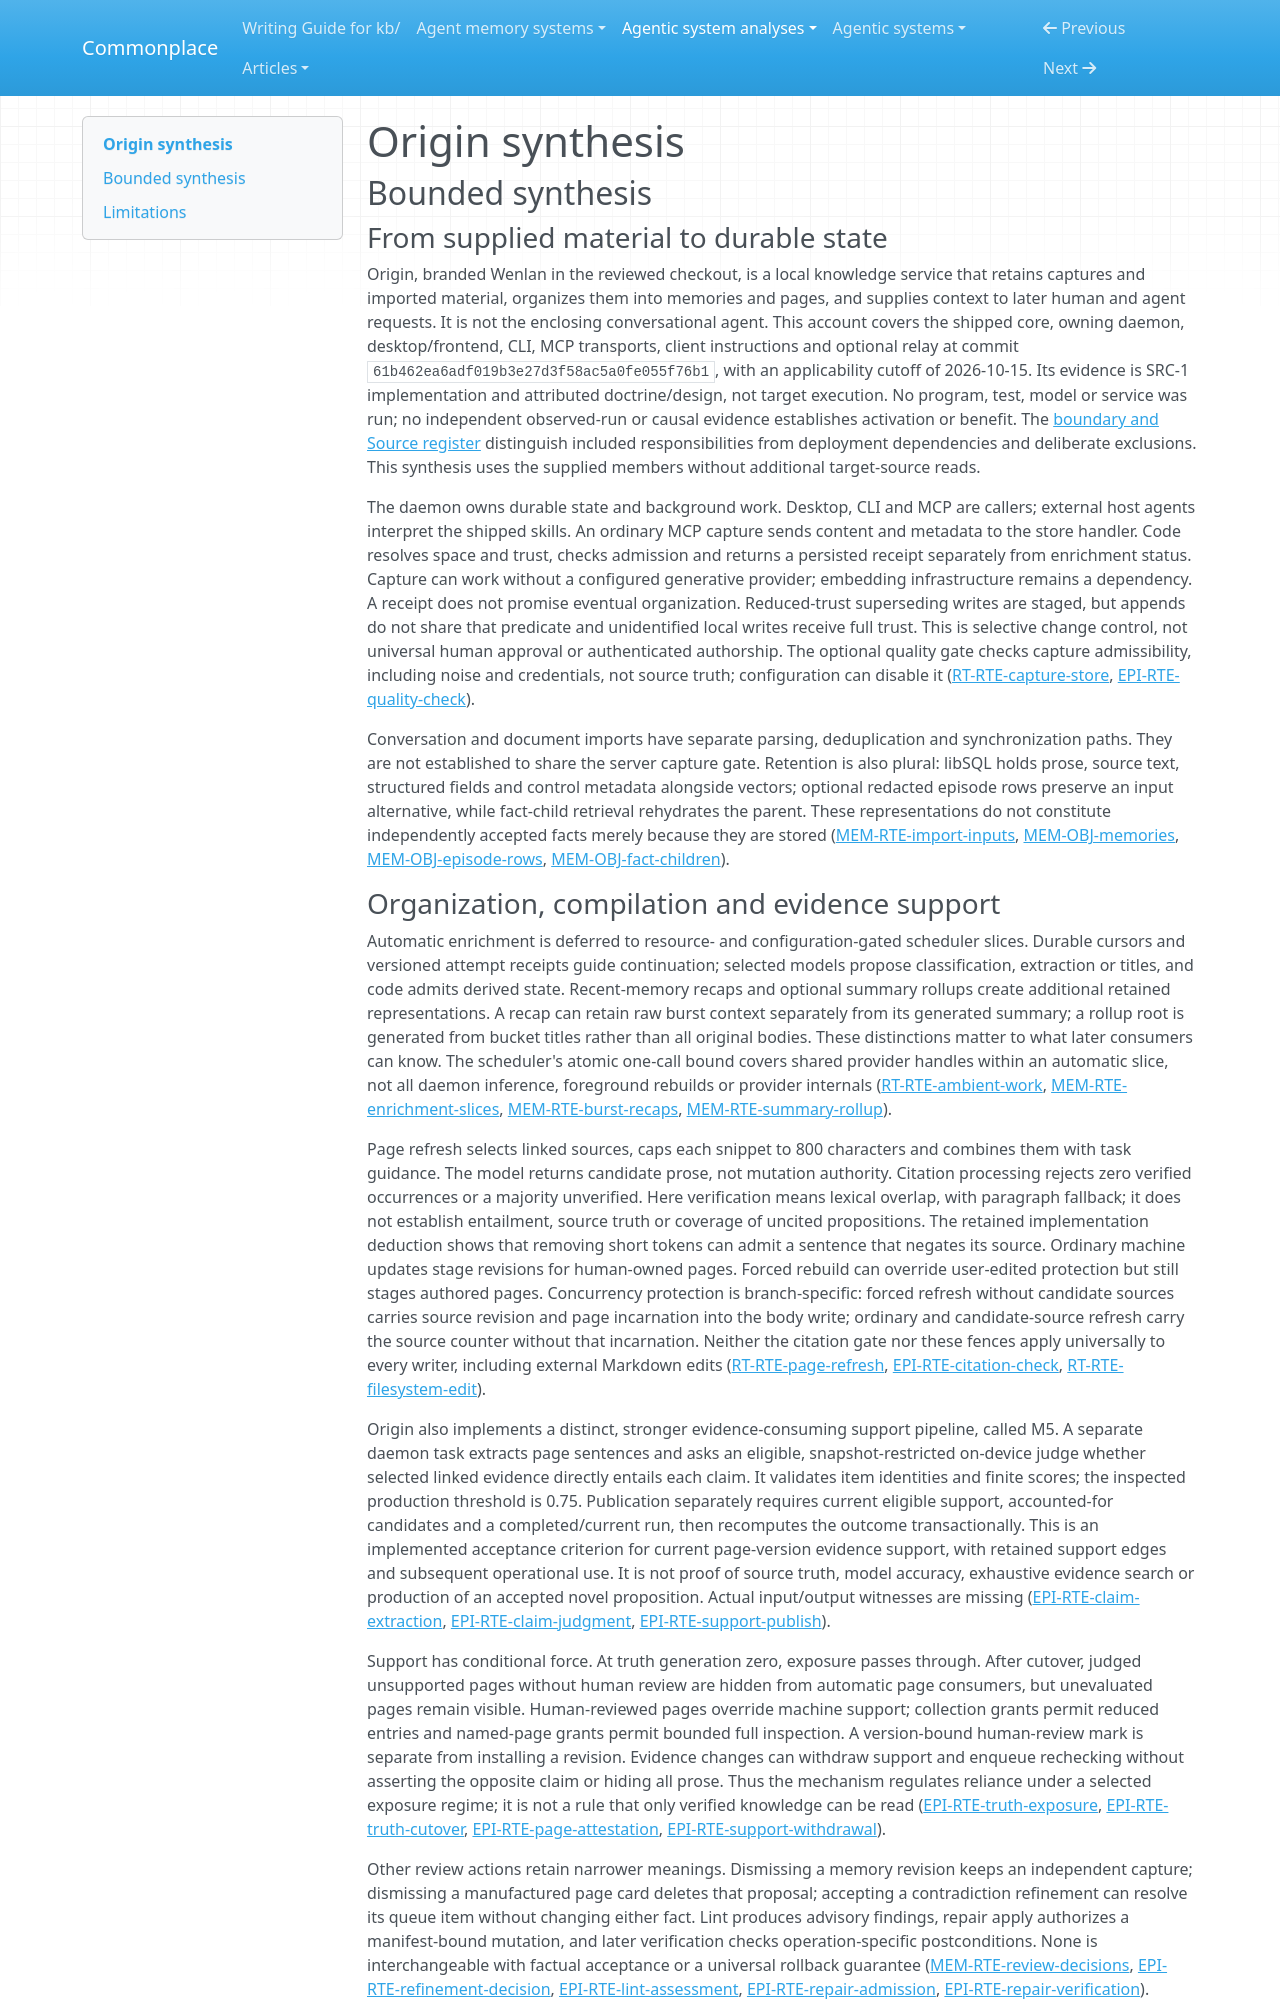

repository: zby/commonplace · page: agentic-system-analyses/retained/7xuanlu--origin/synthesis/index.html · generator: mkdocs

---
type: agentic-system-analyses/types/agentic-system-synthesis.md
description: "Origin retains and reorganizes local knowledge, checks page support and serves later context; activation, semantic accuracy and improved future action remain unobserved."
run-id: AAS-2026-10-15-origin-805d03bc599f-01
reviewed-boundary: "61b462ea6adf019b3e27d3f58ac5a0fe055f76b1"
---

# Origin synthesis

## Bounded synthesis

### From supplied material to durable state

Origin, branded Wenlan in the reviewed checkout, is a local knowledge service that retains captures and imported material, organizes them into memories and pages, and supplies context to later human and agent requests. It is not the enclosing conversational agent. This account covers the shipped core, owning daemon, desktop/frontend, CLI, MCP transports, client instructions and optional relay at commit `61b462ea6adf019b3e27d3f58ac5a0fe055f76b1`, with an applicability cutoff of 2026-10-15. Its evidence is SRC-1 implementation and attributed doctrine/design, not target execution. No program, test, model or service was run; no independent observed-run or causal evidence establishes activation or benefit. The [boundary and Source register](boundary.md#source-register) distinguish included responsibilities from deployment dependencies and deliberate exclusions. This synthesis uses the supplied members without additional target-source reads.

The daemon owns durable state and background work. Desktop, CLI and MCP are callers; external host agents interpret the shipped skills. An ordinary MCP capture sends content and metadata to the store handler. Code resolves space and trust, checks admission and returns a persisted receipt separately from enrichment status. Capture can work without a configured generative provider; embedding infrastructure remains a dependency. A receipt does not promise eventual organization. Reduced-trust superseding writes are staged, but appends do not share that predicate and unidentified local writes receive full trust. This is selective change control, not universal human approval or authenticated authorship. The optional quality gate checks capture admissibility, including noise and credentials, not source truth; configuration can disable it ([RT-RTE-capture-store](runtime.md#rt-rte-capture-store), [EPI-RTE-quality-check](epistemic.md#epi-rte-quality-check)).

Conversation and document imports have separate parsing, deduplication and synchronization paths. They are not established to share the server capture gate. Retention is also plural: libSQL holds prose, source text, structured fields and control metadata alongside vectors; optional redacted episode rows preserve an input alternative, while fact-child retrieval rehydrates the parent. These representations do not constitute independently accepted facts merely because they are stored ([MEM-RTE-import-inputs](memory.md#mem-rte-import-inputs), [MEM-OBJ-memories](memory.md#mem-obj-memories), [MEM-OBJ-episode-rows](memory.md#mem-obj-episode-rows), [MEM-OBJ-fact-children](memory.md#mem-obj-fact-children)).
